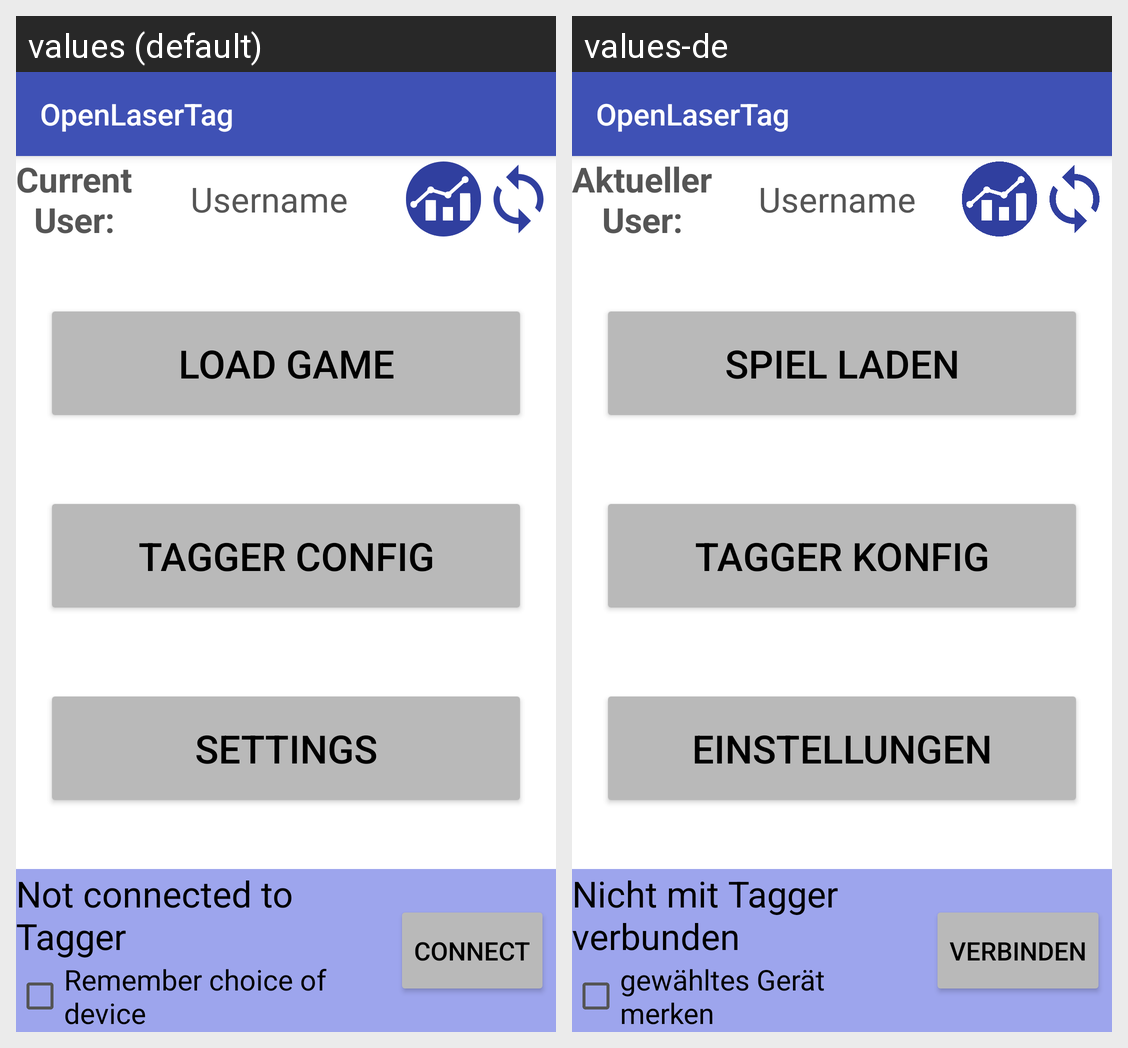

The Android screen above is rendered under two locales of the same app. Produce the string resources it draws, with the default and per-locale values.
Android screen res/layout/activity_open_laser_tag_main.xml rendered under 2 locales, left to right: values (default), values-de. Device: Nexus 5 (rendered at 1080×1920; each locale shown at half size, 540×960, under a caption strip naming it); theme AppThemeLight.
Strings drawn on this screen, with the default value and each locale's value (text and hints the layout hard-codes, and strings that could not be matched under every locale, appear in the picture but are not listed):

app_name
  values: OpenLaserTag
  values-de: OpenLaserTag

CurrentNUserDoublePoint
  values: Current
      User:
  values-de: Aktueller
      User:

Connect
  values: Connect
  values-de: Verbinden

NotConnected
  values: Not connected to Tagger
  values-de: Nicht mit Tagger verbunden

RememberChoiceOfDevice
  values: Remember choice of device
  values-de: gewähltes Gerät merken

LoadGame
  values: Load Game
  values-de: Spiel Laden

TaggerConfig
  values: Tagger Config
  values-de: Tagger Konfig

action_settings
  values: Settings
  values-de: Einstellungen
